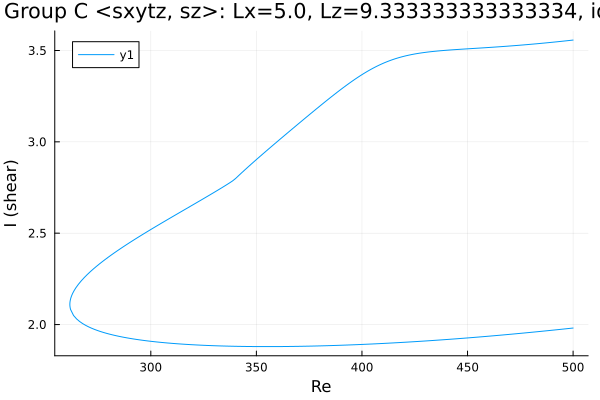

The data file committed next to this chart (first rows):
Re, shear
500.0, 3.557
499.3, 3.556
497.9, 3.554
496.5, 3.553
495, 3.551
493.6, 3.549
492.2, 3.548
490.8, 3.546
489.4, 3.544
488, 3.543
486.6, 3.541
485.1, 3.539
483.7, 3.538
482.3, 3.536
480.9, 3.535
479.5, 3.534
478.1, 3.532
476.7, 3.531
475.2, 3.529
473.8, 3.528
472.4, 3.527
471, 3.526
469.6, 3.524
468.2, 3.523
466.8, 3.522
465.3, 3.521
463.9, 3.52
462.5, 3.518
461.1, 3.517
459.7, 3.516
458.3, 3.515
456.9, 3.514
455.4, 3.513
454, 3.512
452.6, 3.511
451.2, 3.51
449.8, 3.509
448.4, 3.508
447, 3.507
445.5, 3.506
444.1, 3.505
442.7, 3.504
441.3, 3.502
439.9, 3.501
438.5, 3.5
437.1, 3.499
435.6, 3.497
434.2, 3.495
432.8, 3.494
432.6, 3.493
431.1, 3.491
429.7, 3.489
428.3, 3.487
426.9, 3.485
425.5, 3.482
425, 3.481
423.6, 3.478
422.1, 3.474
420.7, 3.471
419.3, 3.467
... 352 more rows
